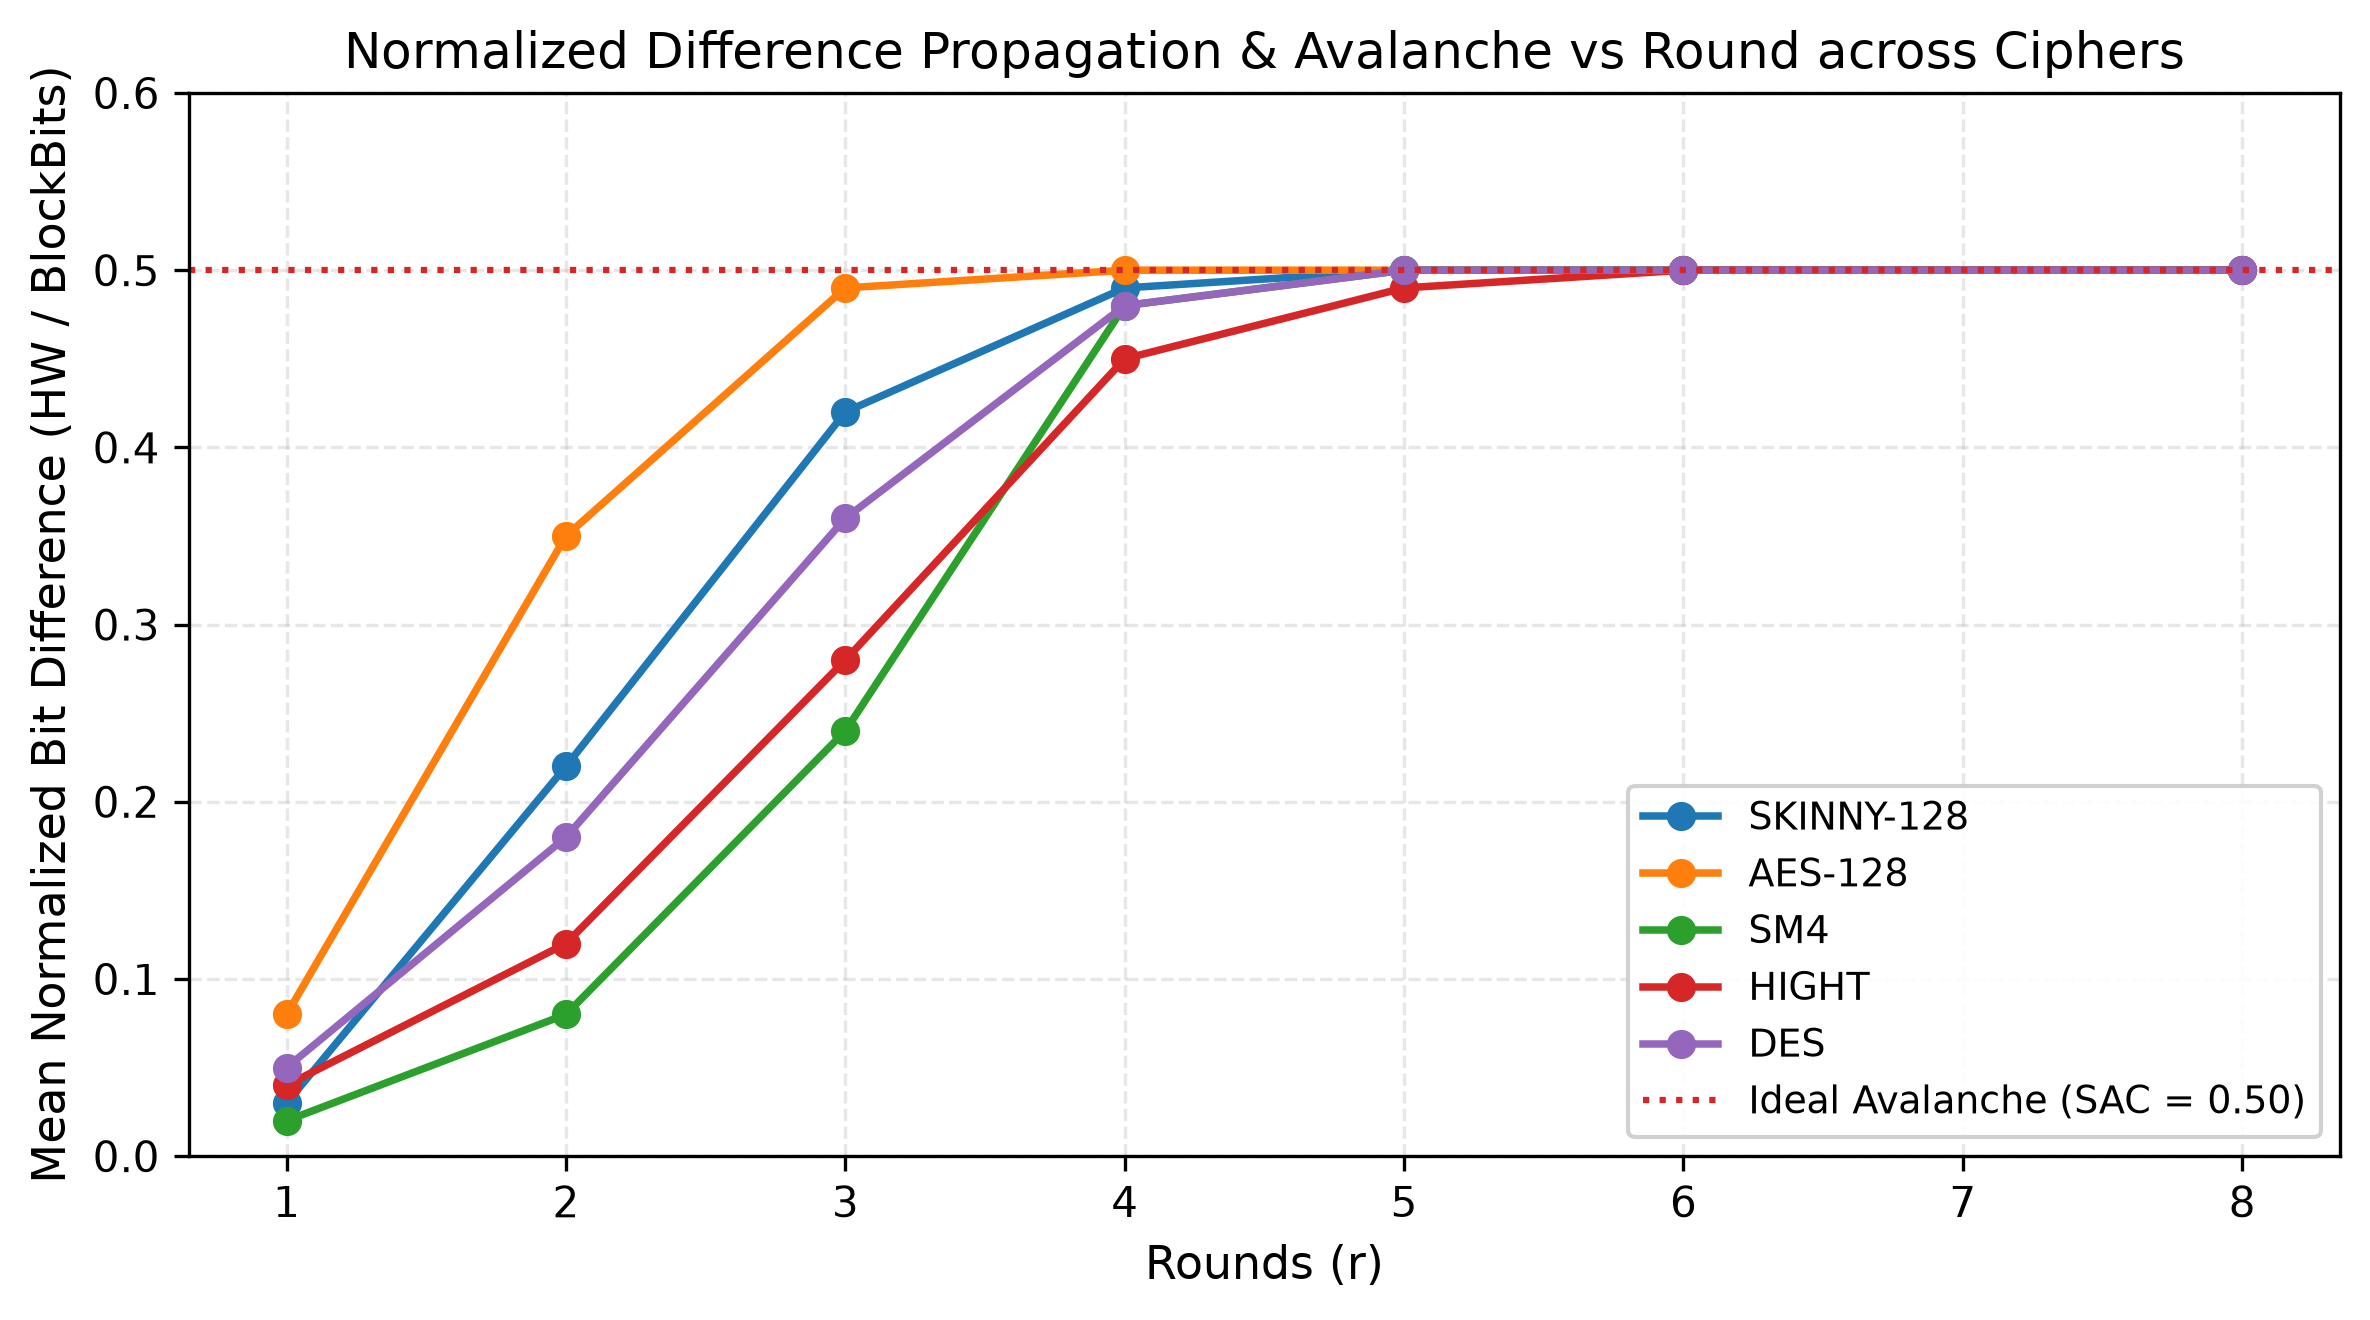

The table this chart was drawn from, first rows:
Cipher, Round, Normalized_Avalanche
SKINNY-128, 1, 0.03
SKINNY-128, 2, 0.22
SKINNY-128, 3, 0.42
SKINNY-128, 4, 0.49
SKINNY-128, 5, 0.5
SKINNY-128, 6, 0.5
SKINNY-128, 8, 0.5
AES-128, 1, 0.08
AES-128, 2, 0.35
AES-128, 3, 0.49
AES-128, 4, 0.5
AES-128, 5, 0.5
AES-128, 6, 0.5
AES-128, 8, 0.5
SM4, 1, 0.02
SM4, 2, 0.08
SM4, 3, 0.24
SM4, 4, 0.48
SM4, 5, 0.5
SM4, 6, 0.5
SM4, 8, 0.5
HIGHT, 1, 0.04
HIGHT, 2, 0.12
HIGHT, 3, 0.28
HIGHT, 4, 0.45
HIGHT, 5, 0.49
HIGHT, 6, 0.5
HIGHT, 8, 0.5
DES, 1, 0.05
DES, 2, 0.18
DES, 3, 0.36
DES, 4, 0.48
DES, 5, 0.5
DES, 6, 0.5
DES, 8, 0.5
